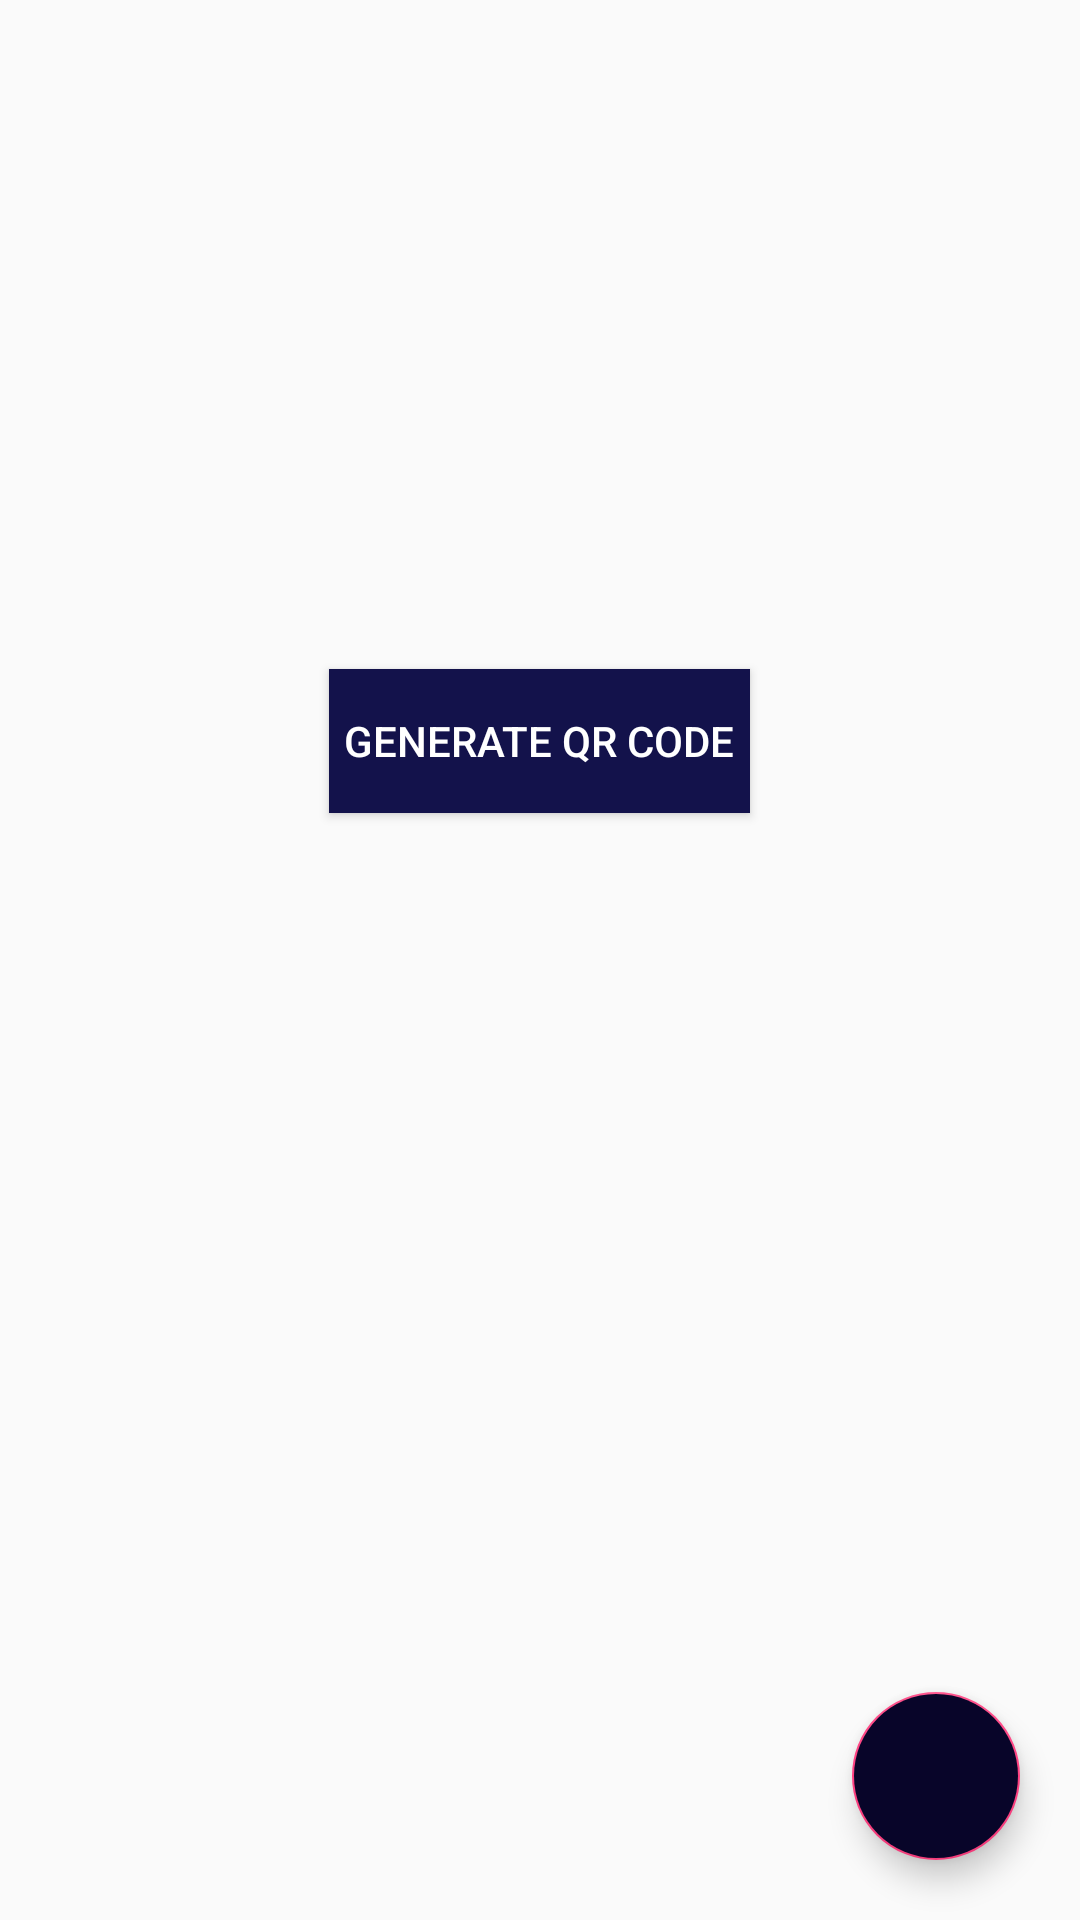

Write the Android layout XML for this screen, with the resource values it uses.
<!-- AndroidManifest.xml: application theme AppTheme -->
<!-- res/layout/exeact_generator_layout.xml -->
<?xml version="1.0" encoding="utf-8"?>
<LinearLayout xmlns:android="http://schemas.android.com/apk/res/android"
    xmlns:tools="http://schemas.android.com/tools"
    xmlns:tool="http://schemas.android.com/apk/res-auto"
    xmlns:app="http://schemas.android.com/apk/res-auto"
    android:orientation="vertical"
    android:layout_width="match_parent"
    android:layout_height="match_parent">

    <RelativeLayout
        android:layout_width="match_parent"
        android:layout_height="match_parent">


        <TextView
            android:id="@+id/gen_name"
            android:layout_width="wrap_content"
            android:layout_height="wrap_content"
            tools:text="kennedy afia"
            android:layout_centerHorizontal="true"
            android:layout_marginTop="10dp"
            android:textStyle="bold"
            android:textColor="@color/colorPrimaryDark"/>




        <TextView
            android:id="@+id/gen_matnumber"
            android:layout_width="wrap_content"
            android:layout_height="wrap_content"
            android:layout_below="@id/gen_name"
            tools:text="14/de/140"
            android:layout_centerHorizontal="true"
            android:layout_marginTop="10dp"
            android:textStyle="bold"
            android:textColor="@color/colorPrimaryDark"/>


        <TextView
            android:id="@+id/gen_department"
            android:layout_width="wrap_content"
            android:layout_height="wrap_content"
            android:layout_below="@+id/gen_matnumber"
            tools:text="Elect/Elect"
            android:layout_centerHorizontal="true"
            android:layout_marginTop="10dp"
            android:textStyle="bold"
            android:textColor="@color/colorPrimaryDark"/>

        <TextView
            android:id="@+id/gen_phonenumber"
            android:layout_width="wrap_content"
            android:layout_height="wrap_content"
            android:layout_below="@id/gen_department"
            tools:text="070854963251"
            android:layout_centerHorizontal="true"
            android:layout_marginTop="10dp"
            android:textStyle="bold"
            android:textColor="@color/colorPrimaryDark"/>


        <TextView
            android:id="@+id/gen_destination"
            android:layout_width="wrap_content"
            android:layout_height="wrap_content"
            android:layout_below="@id/gen_phonenumber"
            tools:text="Akure"
            android:layout_centerHorizontal="true"
            android:layout_marginTop="10dp"
            android:textStyle="bold"
            android:textColor="@color/colorPrimaryDark"/>


        <TextView
            android:id="@+id/gen_purpose"
            android:layout_width="wrap_content"
            android:layout_below="@id/gen_destination"
            android:layout_height="wrap_content"
            tools:text="check up"
            android:layout_centerHorizontal="true"
            android:layout_marginTop="10dp"
            android:textStyle="bold"
            android:textColor="@color/colorPrimaryDark"/>


        <TextView
            android:id="@+id/gen_guardian"
            android:layout_width="wrap_content"
            android:layout_height="wrap_content"
            android:layout_below="@id/gen_purpose"
            tools:text="Mr. Afia"
            android:layout_centerHorizontal="true"
            android:layout_marginTop="10dp"
            android:textStyle="bold"
            android:textColor="@color/colorPrimaryDark"/>

        <ImageView
            android:id="@+id/gen_image"
            android:layout_width="200dp"
            android:layout_height="200dp"
            android:layout_centerHorizontal="true"
            android:layout_below="@id/gen_button"
            android:layout_marginTop="20dp"
            />
        <Button
            android:id="@+id/gen_button"
            android:layout_width="wrap_content"
            android:layout_height="wrap_content"
            android:layout_below="@id/gen_guardian"
            android:layout_centerHorizontal="true"
            android:text="Generate Qr Code"
            android:padding="5dp"
            android:layout_marginTop="20dp"
            android:background="@color/button_color"
            android:textColor="@color/white"/>

        <android.support.design.widget.FloatingActionButton
            android:id="@+id/gen_fab"
            android:layout_width="wrap_content"
            android:layout_height="wrap_content"
            android:layout_alignParentBottom="true"
            android:layout_alignParentRight="true"
            android:layout_marginRight="20dp"
            android:layout_marginBottom="20dp"
            android:src="@drawable/ic_check_black_24dp"
            android:background="@color/colorPrimaryDark"
            android:backgroundTint="@color/colorPrimaryDark"/>


    </RelativeLayout>


</LinearLayout>
<!-- resources referenced by this layout -->
<resources>
  <color name="button_color">#13124B</color>
  <color name="colorPrimaryDark">#080529</color>
  <color name="white">#ffffff</color>
  <style name="AppTheme" parent="Theme.AppCompat.Light.DarkActionBar">
          
          <item name="colorPrimary">@color/colorPrimary</item>
          <item name="colorPrimaryDark">@color/colorPrimaryDark</item>
          <item name="colorAccent">@color/colorAccent</item>
      </style>
  <color name="colorPrimary">#041236</color>
  <color name="colorAccent">#FF4081</color>
</resources>
